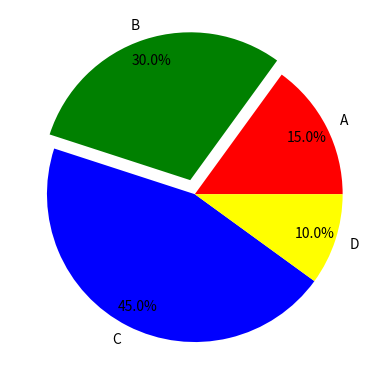

Python code for this plot:
import matplotlib.pyplot as plt
sizes = [15, 30, 45, 10]
labels = ['A', 'B', 'C', 'D']
colors = ['red', 'green', 'blue', 'yellow']
explode = (0, 0.1, 0, 0)
plt.pie(x=sizes, explode=explode, labels=labels, colors=colors, autopct='%1.1f%%', pctdistance=0.85)
